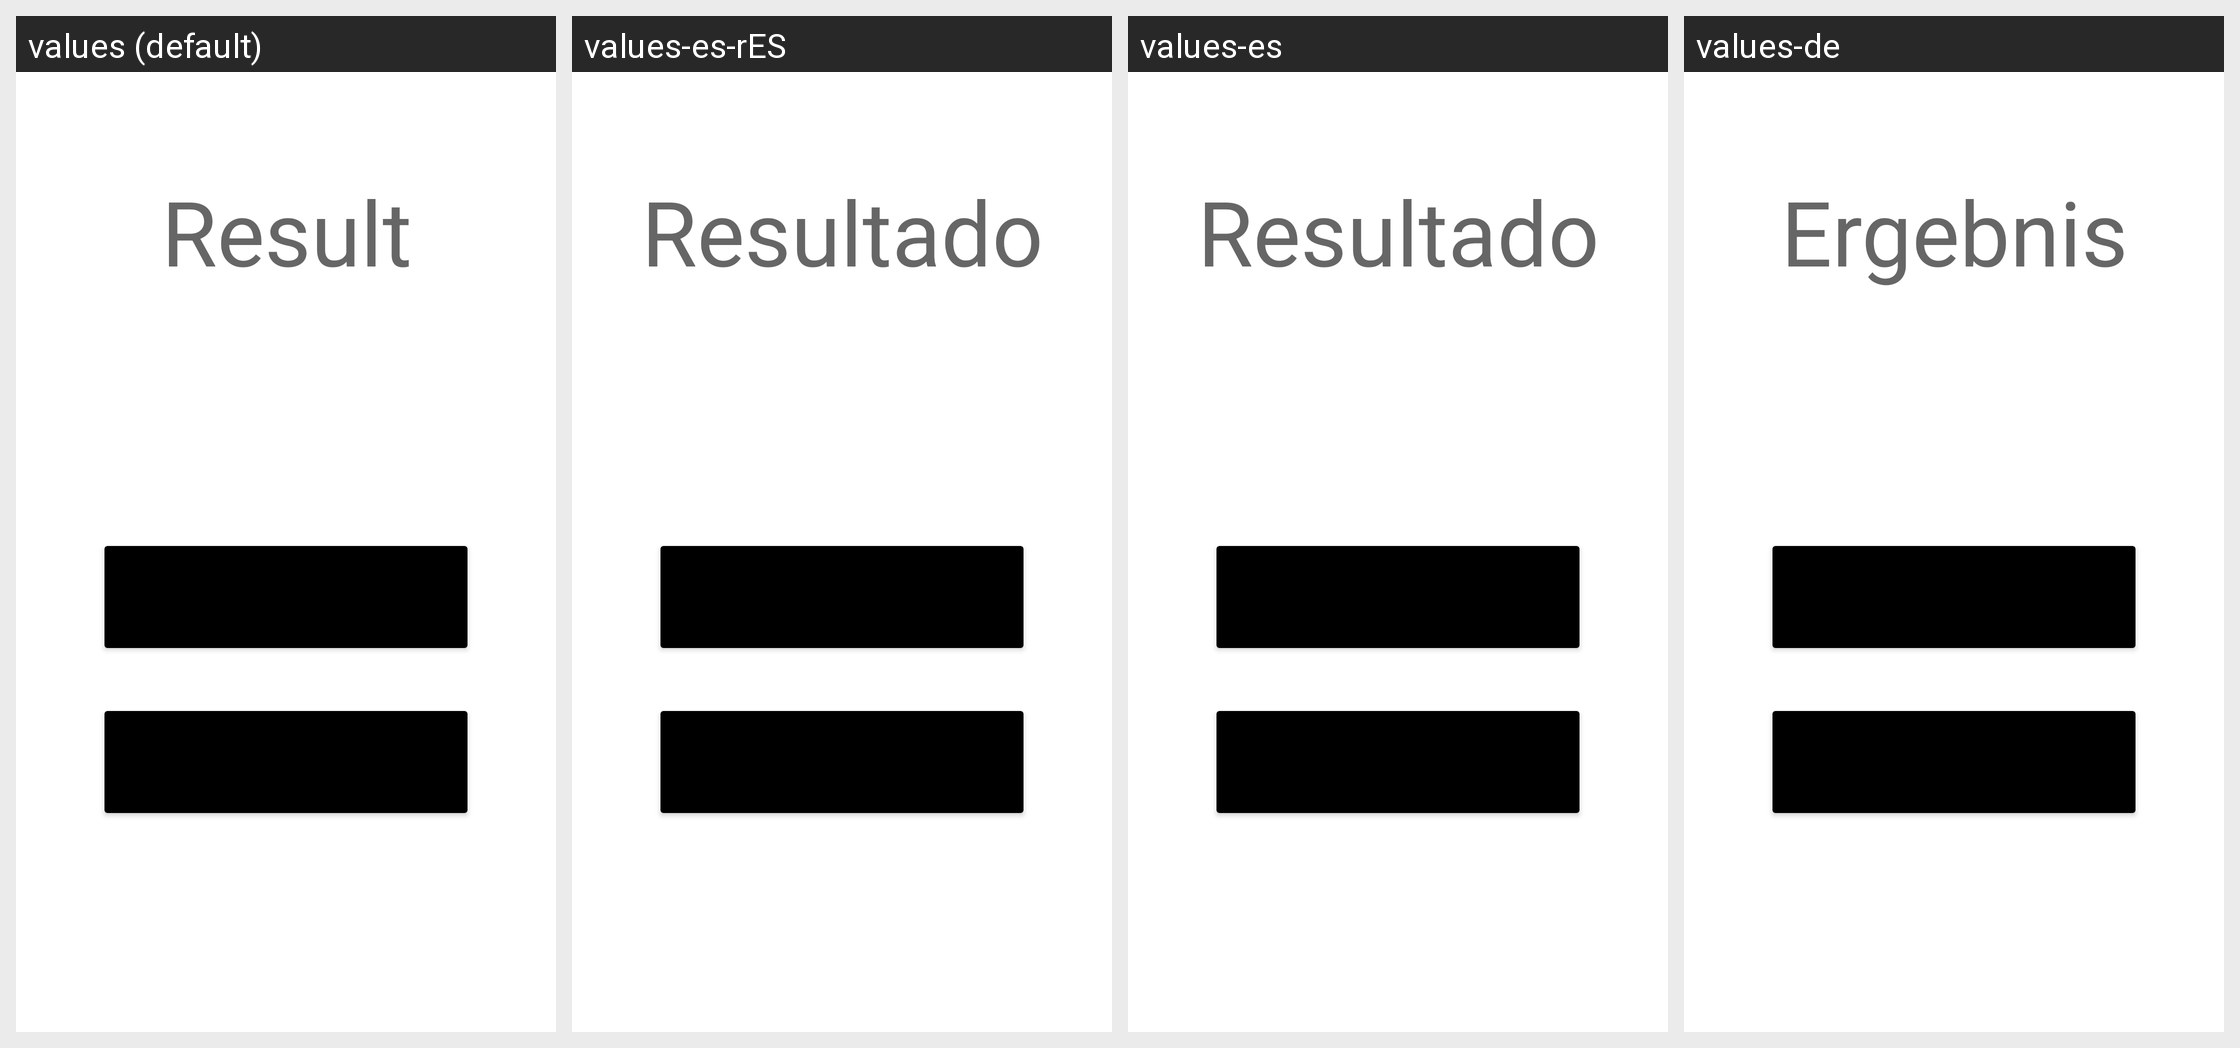

Here is an Android app screen in its default locale and in the app's own translations. Write out the translated-string differences for the strings that appear on this screen.
Android screen res/layout/fragment_result.xml rendered under 4 locales, left to right: values (default), values-es-rES, values-es, values-de. Device: Nexus 5 (rendered at 1080×1920; each locale shown at half size, 540×960, under a caption strip naming it); theme Theme.Awesomecalc.
Strings drawn on this screen, with the default value and each locale's value (text and hints the layout hard-codes appear in the picture but are not listed):

text_result
  values: Result
  values-es-rES: Resultado
  values-es: Resultado
  values-de: Ergebnis

button_share
  values: share
  values-es-rES: compartir
  values-es: compartir
  values-de: Teilen

button_continue
  values: continue
  values-es-rES: continuar
  values-es: continuar
  values-de: Fortfahren
